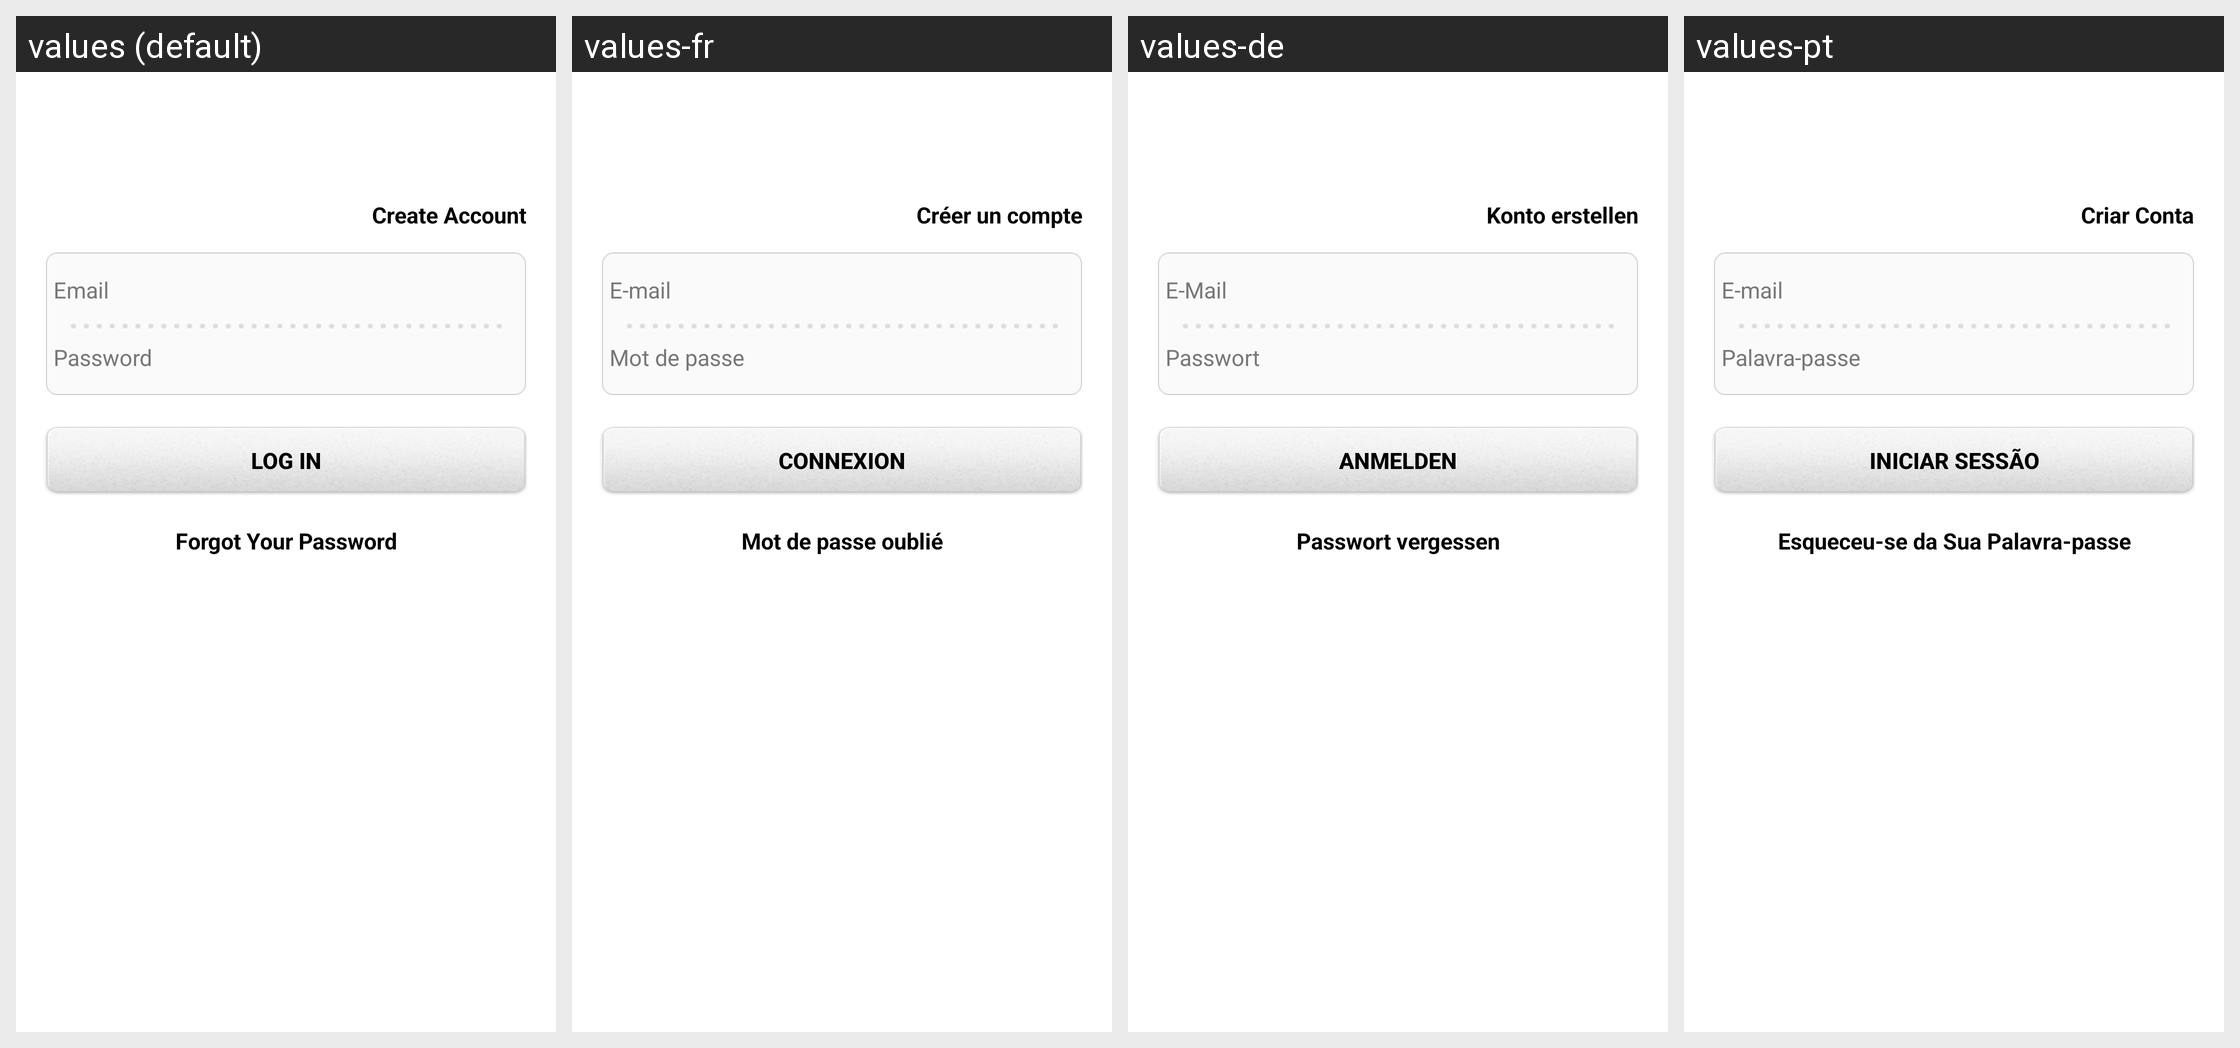

For this localized Android screen grid, give each drawn string resource with its value in every locale shown.
Android screen res/layout/reservation_login_layout.xml rendered under 4 locales, left to right: values (default), values-fr, values-de, values-pt. Device: Nexus 5 (rendered at 1080×1920; each locale shown at half size, 540×960, under a caption strip naming it); theme Theme.MaterialComponents.DayNight.NoActionBar.
Other locales in the repository, not shown: values-ar, values-ca, values-cs, values-da, values-da-rDK, values-el, values-en-rAU, values-en-rGB, values-es, values-fi, values-fr-rCA, values-he, values-hu, values-in, values-it, values-iw, values-iw-rIL, values-ja, values-ko, values-nb, values-nl, values-nn, values-no, values-pl, values-pt-rBR, values-ro, values-ru, values-sv, values-sv-rSE, values-tr, values-tw, values-zh, values-zh-rCN, values-zh-rTW.
Strings drawn on this screen, with the default value and each locale's value (text and hints the layout hard-codes, and strings that could not be matched under every locale, appear in the picture but are not listed):

create_account
  values: Create Account
  values-fr: Créer un compte
  values-de: Konto erstellen
  values-pt: Criar Conta

email
  values: Email
  values-fr: E-mail
  values-de: E-Mail
  values-pt: E-mail

password
  values: Password
  values-fr: Mot de passe
  values-de: Passwort
  values-pt: Palavra-passe

login
  values: Log In
  values-fr: Connexion
  values-de: Anmelden
  values-pt: Iniciar sessão

forgot_your_password
  values: Forgot Your Password
  values-fr: Mot de passe oublié
  values-de: Passwort vergessen
  values-pt: Esqueceu-se da Sua Palavra-passe
